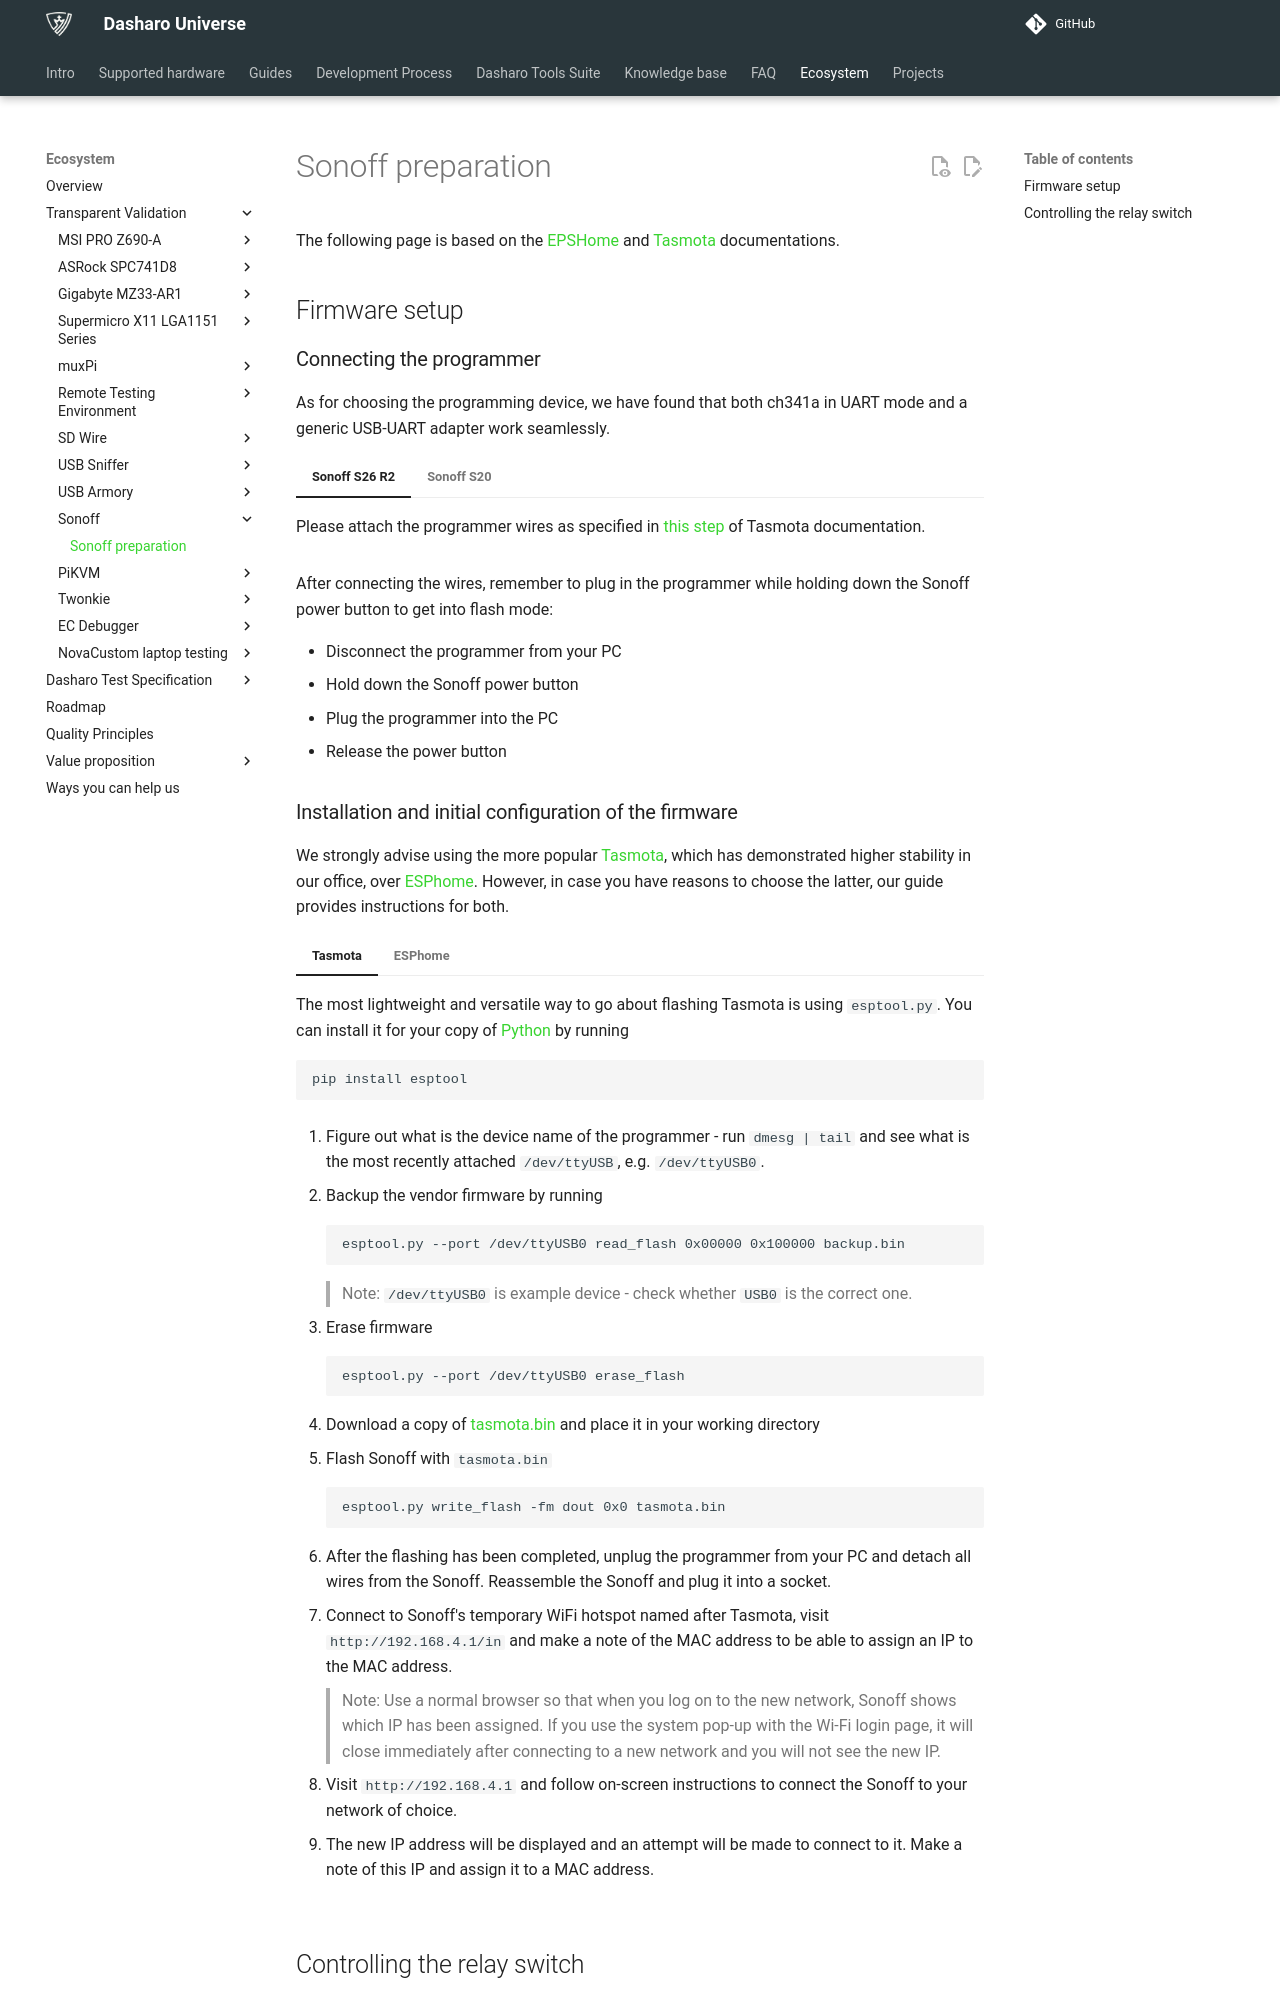

repository: Dasharo/docs · page: transparent-validation/sonoff/sonoff_preparation/index.html · generator: mkdocs


# Sonoff preparation

The following page is based on the
[EPSHome](http://web.archive.org/web/20240221030444/https://esphome.io/devices/sonoff_s20.html)
and [Tasmota](https://tasmota.github.io/docs/devices/Sonoff-S26-Smart-Socket)
documentations.

## Firmware setup

### Connecting the programmer

As for choosing the programming device, we have found that both ch341a in UART
mode and a generic USB-UART adapter work seamlessly.

=== "Sonoff S26 R2"

    Please attach the programmer wires as specified in
    [this step](https://tasmota.github.io/docs/devices/Sonoff-S26-Smart-Socket/#s26-release-2)
    of Tasmota documentation.

=== "Sonoff S20"

    1. Open the Sonoff case.

    1. Check if the headers are soldered to the board. If not - 4 pin header
        raster 2.54 mm should be soldered to the board in accordance with the below
        images.

        ![sonoff_without_header](images/sonoff_without_header.jpg)

        ![sonoff_with_header](images/sonoff_with_header.jpg)

    1. Connect the USB-UART converter to the USB port.

        ![uart connection](images/sonoff-s20-uart.jpg)

After connecting the wires, remember to plug in the programmer while holding
down the Sonoff power button to get into flash mode:

* Disconnect the programmer from your PC
* Hold down the Sonoff power button
* Plug the programmer into the PC
* Release the power button
